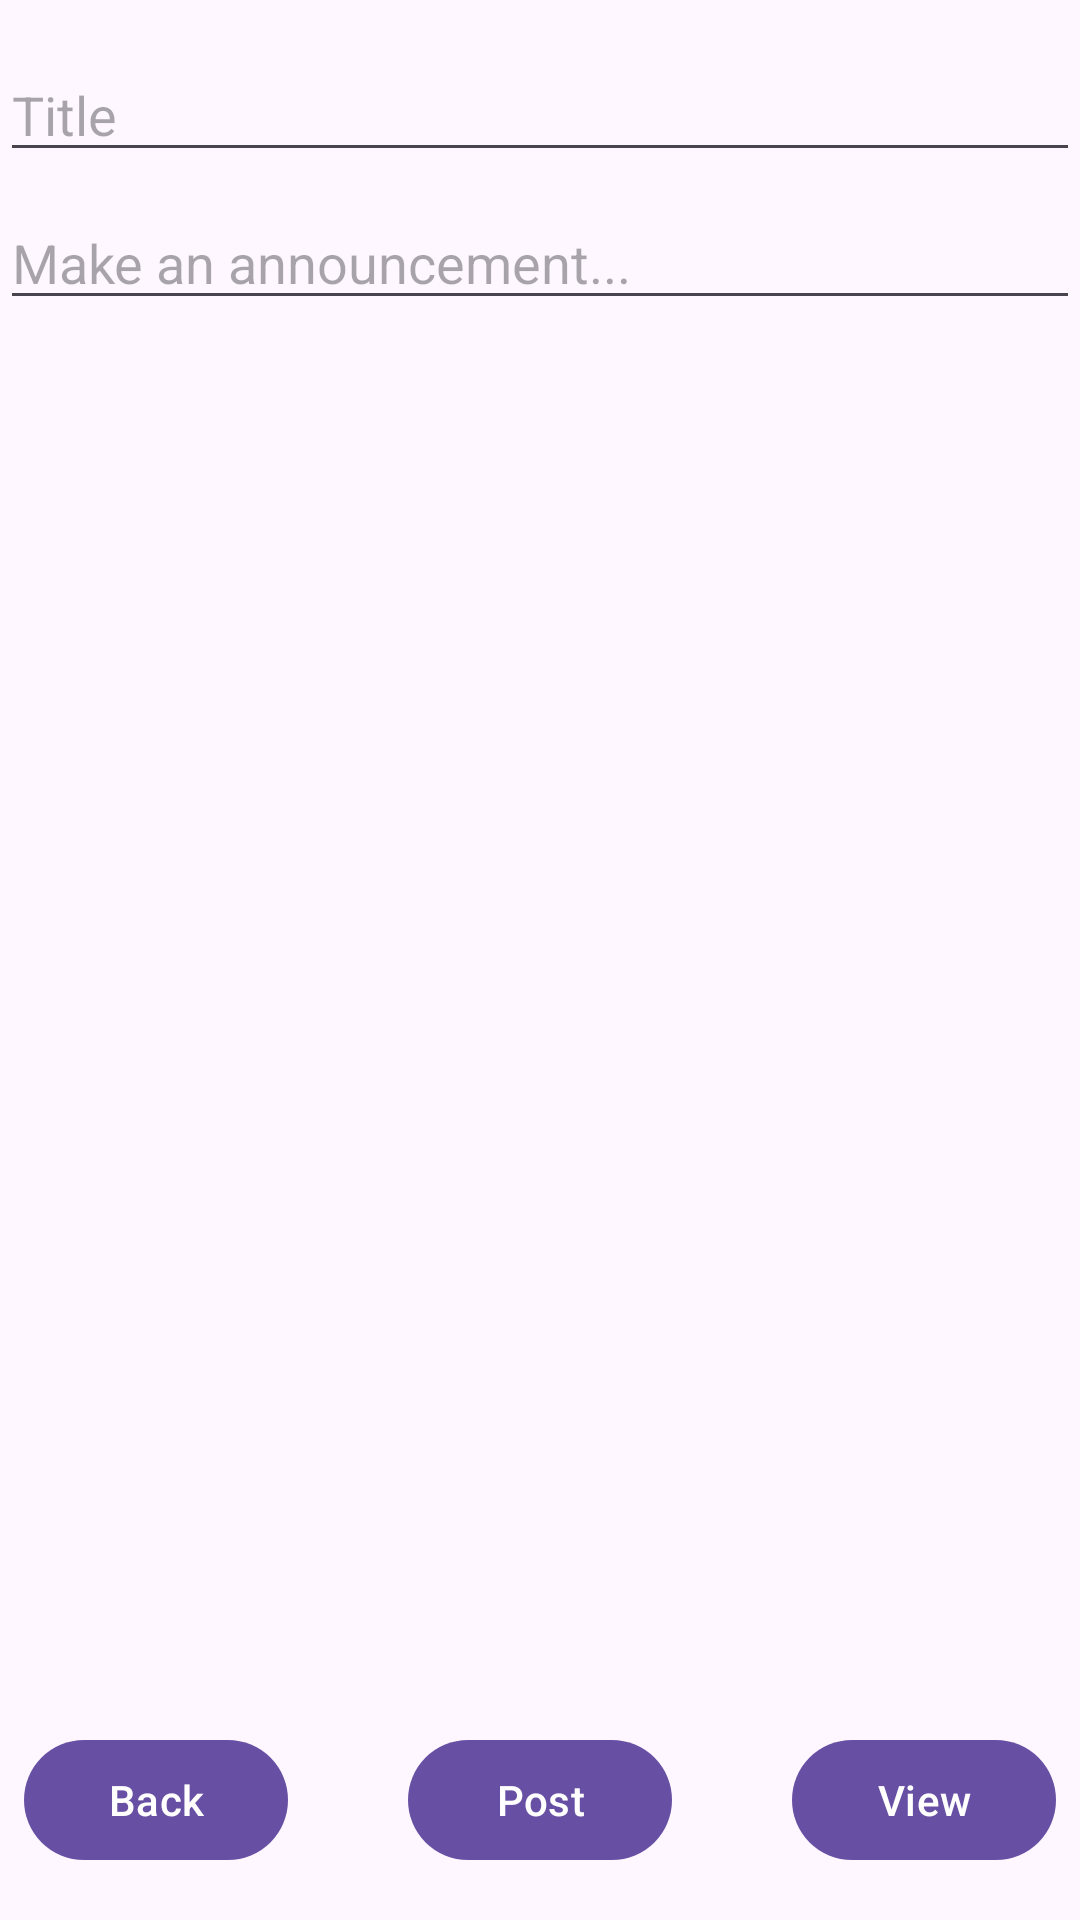

Here is an Android app screen rendered from its layout file. Give the layout XML and the strings, colors and styles it references.
<!-- AndroidManifest.xml: application theme Theme.B07Application -->
<!-- res/layout/fragment_post_announcement.xml -->
<?xml version="1.0" encoding="utf-8"?>
<androidx.constraintlayout.widget.ConstraintLayout xmlns:android="http://schemas.android.com/apk/res/android"
    xmlns:app="http://schemas.android.com/apk/res-auto"
    xmlns:tools="http://schemas.android.com/tools"
    android:id="@+id/nestedScrollView"
    android:layout_width="match_parent"
    android:layout_height="match_parent"
    tools:context=".PostAnnouncementFragment">

    <Button
        android:id="@+id/postButton"
        android:layout_width="wrap_content"
        android:layout_height="wrap_content"
        android:layout_marginBottom="16dp"
        android:onClick="onClickPost"
        android:text="Post"
        app:layout_constraintBottom_toBottomOf="parent"
        app:layout_constraintEnd_toStartOf="@+id/viewButton"
        app:layout_constraintStart_toEndOf="@+id/backButton" />

    <Button
        android:id="@+id/viewButton"
        android:layout_width="wrap_content"
        android:layout_height="wrap_content"
        android:layout_marginEnd="8dp"
        android:layout_marginBottom="16dp"
        android:text="View"
        app:layout_constraintBottom_toBottomOf="parent"
        app:layout_constraintEnd_toEndOf="parent" />

    <Button
        android:id="@+id/backButton"
        android:layout_width="wrap_content"
        android:layout_height="wrap_content"
        android:layout_marginStart="8dp"
        android:layout_marginBottom="16dp"
        android:text="Back"
        app:layout_constraintBottom_toBottomOf="parent"
        app:layout_constraintStart_toStartOf="parent" />

    <com.google.android.material.textfield.TextInputEditText
        android:id="@+id/announcementBody"
        android:layout_width="0dp"
        android:layout_height="wrap_content"
        android:layout_marginTop="8dp"
        android:hint="Make an announcement..."
        app:layout_constraintEnd_toEndOf="parent"
        app:layout_constraintStart_toStartOf="parent"
        app:layout_constraintTop_toBottomOf="@+id/announcementTitle" />

    <com.google.android.material.textfield.TextInputEditText
        android:id="@+id/announcementTitle"
        android:layout_width="match_parent"
        android:layout_height="wrap_content"
        android:layout_marginTop="16dp"
        android:hint="Title"
        app:layout_constraintEnd_toEndOf="parent"
        app:layout_constraintStart_toStartOf="parent"
        app:layout_constraintTop_toTopOf="parent" />

</androidx.constraintlayout.widget.ConstraintLayout>
<!-- resources referenced by this layout -->
<resources>
  <style name="Theme.B07Application" parent="Base.Theme.B07Application" />
  <style name="Base.Theme.B07Application" parent="Theme.Material3.DayNight.NoActionBar">
          
          
      </style>
</resources>
